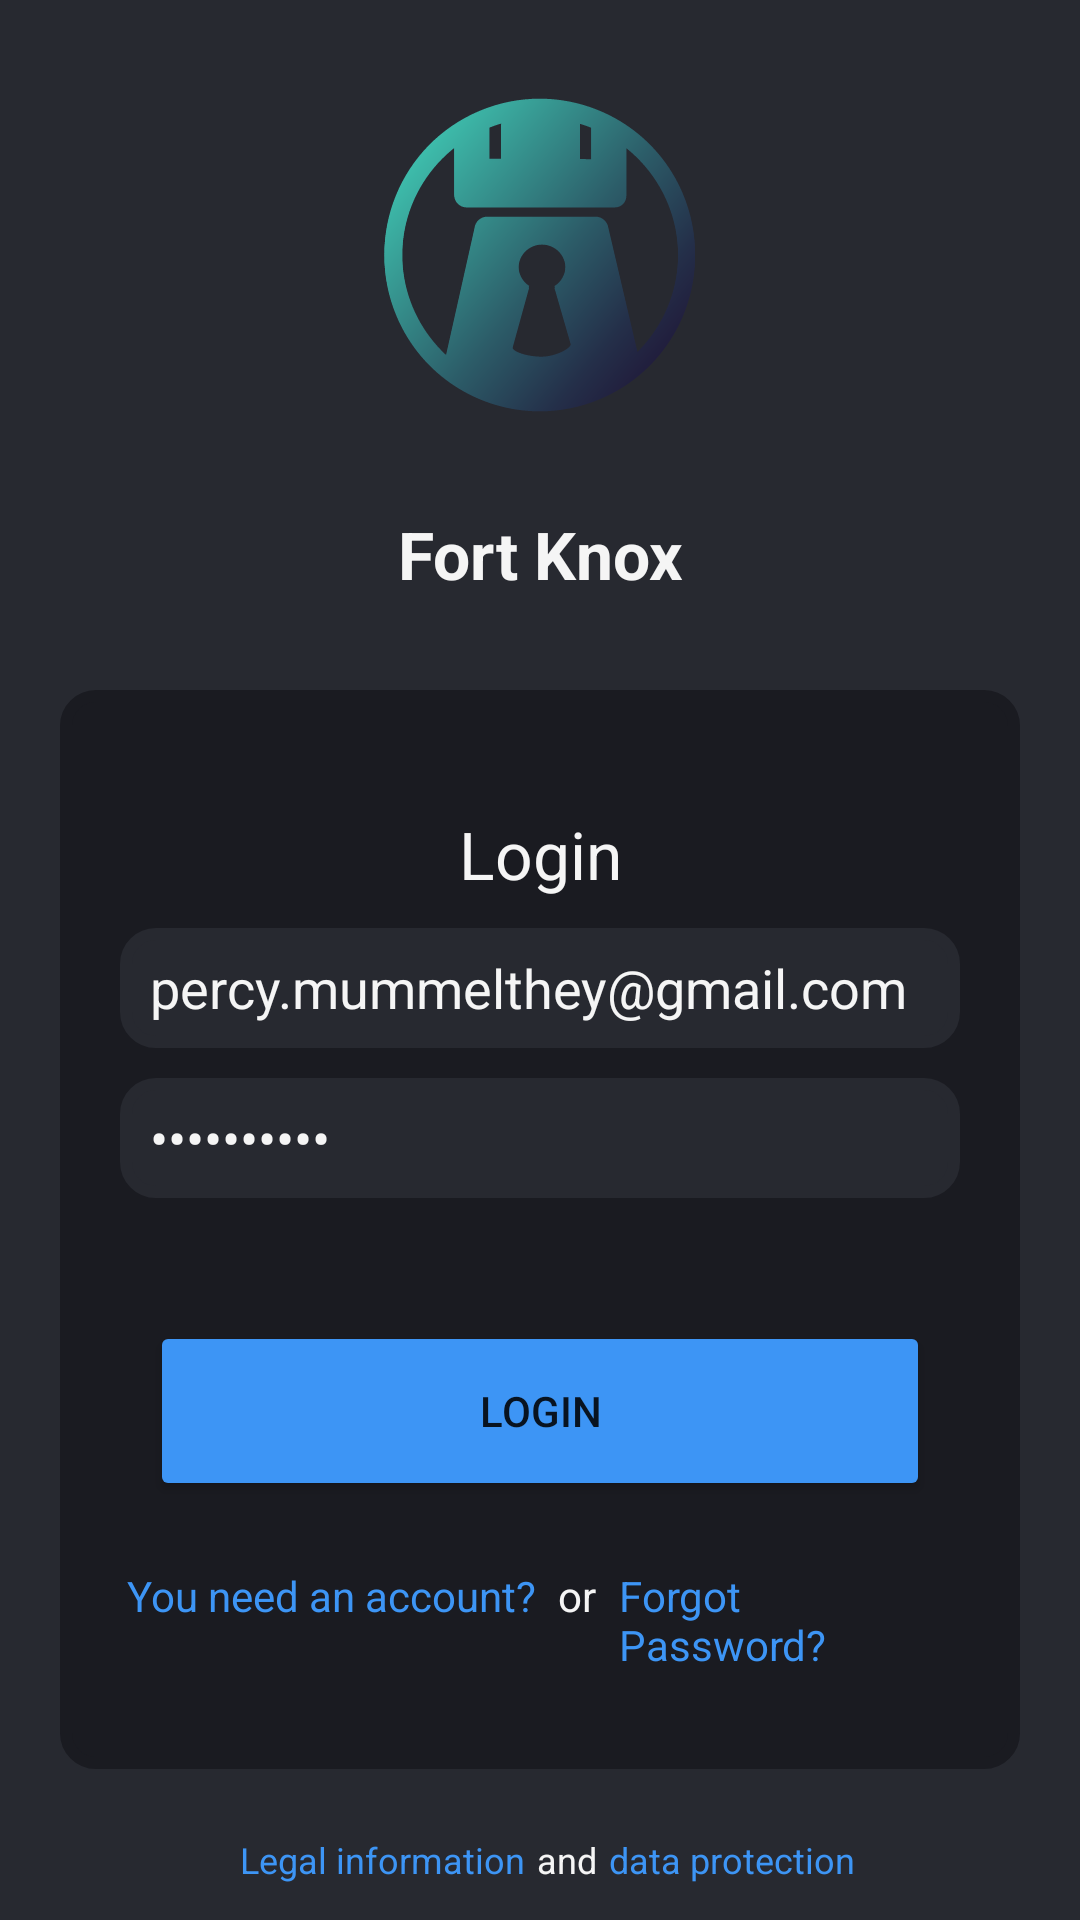

The Android layout XML behind this screen, and the referenced resources:
<!-- AndroidManifest.xml: application theme Theme.FortKnox -->
<!-- res/layout/fragment_login.xml -->
<?xml version="1.0" encoding="utf-8"?>
<FrameLayout xmlns:android="http://schemas.android.com/apk/res/android"
    xmlns:tools="http://schemas.android.com/tools"
    android:layout_width="match_parent"
    android:layout_height="match_parent"
    xmlns:app="http://schemas.android.com/apk/res-auto"
    android:background="@color/background"
    tools:context=".ui.login.LoginFragment">

    <androidx.constraintlayout.widget.ConstraintLayout
        android:layout_width="match_parent"
        android:layout_height="match_parent">

        <ImageView
            android:id="@+id/imageView2"
            android:layout_width="match_parent"
            android:layout_height="170dp"
            app:layout_constraintBottom_toTopOf="@+id/editTextTextPersonName"
            app:layout_constraintEnd_toEndOf="parent"
            app:layout_constraintHorizontal_bias="0.0"
            app:layout_constraintStart_toStartOf="parent"
            app:layout_constraintTop_toTopOf="parent"
            app:srcCompat="@drawable/ic_ford_knox_logo_foreground"
            android:contentDescription="@string/fort_knox_logo" />

        <TextView
            android:id="@+id/editTextTextPersonName"
            android:layout_width="match_parent"
            android:layout_height="40dp"
            android:text="@string/titleFortKnox"
            android:textAlignment="center"
            android:textStyle="bold"
            android:textAppearance="@style/TextAppearance.AppCompat.Large"
            android:textColor="@color/text_color_dark_mode"
            app:layout_constraintEnd_toEndOf="parent"
            app:layout_constraintStart_toStartOf="parent"
            app:layout_constraintTop_toBottomOf="@+id/imageView2" />

        <androidx.constraintlayout.widget.ConstraintLayout
            android:id="@+id/constraintLayoutLogin"
            android:layout_width="match_parent"
            android:layout_height="0dp"
            android:layout_margin="20dp"
            android:padding="20dp"
            android:background="@drawable/login_frame_background"
            app:layout_constraintBottom_toTopOf="@+id/layoutDataLegal"
            app:layout_constraintEnd_toEndOf="parent"
            app:layout_constraintHorizontal_bias="0.0"
            app:layout_constraintStart_toStartOf="parent"
            app:layout_constraintTop_toBottomOf="@+id/editTextTextPersonName">

            <TextView
                android:id="@+id/textView3"
                android:layout_width="match_parent"
                android:layout_height="wrap_content"
                android:layout_marginTop="20dp"
                android:layout_marginBottom="10dp"
                android:text="@string/loginHeadlineText"
                android:textAlignment="center"
                android:textColor="@color/text_color_dark_mode"
                android:textSize="22sp"
                app:layout_constraintBottom_toTopOf="@+id/editTextEmailAddress"
                app:layout_constraintEnd_toEndOf="parent"
                app:layout_constraintStart_toStartOf="parent"
                app:layout_constraintTop_toTopOf="parent" />

            <EditText
                android:id="@+id/editTextEmailAddress"
                android:layout_width="match_parent"
                android:layout_height="wrap_content"
                android:layout_marginTop="10dp"
                android:layout_marginBottom="10dp"
                android:background="@drawable/entry_frame_background"
                android:ems="10"
                android:hint="@string/mailHint"
                android:inputType="textEmailAddress"
                android:text="@string/default_account_user"
                android:textColor="@color/text_color_dark_mode"
                android:textColorHint="@color/hint_text_color"
                app:layout_constraintEnd_toEndOf="parent"
                app:layout_constraintHorizontal_bias="0.153"
                app:layout_constraintStart_toStartOf="parent"
                app:layout_constraintTop_toBottomOf="@+id/textView3" />

            <EditText
                android:id="@+id/editTextPassword"
                android:layout_width="match_parent"
                android:layout_height="wrap_content"
                android:layout_marginTop="10dp"
                android:background="@drawable/entry_frame_background"
                android:ems="10"
                android:hint="@string/passwordHint"
                android:inputType="textPassword"
                android:text="@string/defailt_account_password"
                android:textColor="@color/text_color_dark_mode"
                android:textColorHint="@color/hint_text_color"
                app:layout_constraintEnd_toEndOf="parent"
                app:layout_constraintStart_toStartOf="parent"
                app:layout_constraintTop_toBottomOf="@+id/editTextEmailAddress" />

            <Button
                android:id="@+id/register_button"
                android:layout_width="match_parent"
                android:layout_height="wrap_content"
                android:layout_marginStart="10dp"
                android:layout_marginEnd="10dp"
                android:layout_marginBottom="20dp"
                android:height="60dp"
                android:backgroundTint="@color/text_button_blue"
                android:text="@string/loginBtnText"
                app:layout_constraintBottom_toTopOf="@+id/layoutRegisterForgotPw"
                app:layout_constraintEnd_toEndOf="parent"
                app:layout_constraintHorizontal_bias="0.512"
                app:layout_constraintStart_toStartOf="parent" />

            <LinearLayout
                android:gravity="center"
                android:id="@+id/layoutRegisterForgotPw"
                android:layout_width="wrap_content"
                android:layout_height="wrap_content"
                android:layout_marginBottom="10dp"
                android:orientation="horizontal"
                app:layout_constraintEnd_toEndOf="parent"
                app:layout_constraintStart_toStartOf="parent"
                app:layout_constraintBottom_toBottomOf="@+id/constraintLayoutLogin"
                tools:layout_height="20dp">

                <TextView
                    android:id="@+id/tertiaryLoginButton"
                    android:layout_width="wrap_content"
                    android:layout_height="match_parent"
                    android:layout_margin="2dp"
                    android:text="@string/tertiaryToRegisterText"
                    android:textAlignment="textEnd"
                    android:textColor="@color/text_button_blue"/>

                <TextView
                    android:layout_width="20dp"
                    android:layout_height="match_parent"
                    android:layout_margin="2dp"
                    android:text="or"
                    android:textAlignment="center"
                    android:textColor="@color/text_color_dark_mode"/>

                <TextView
                    android:id="@+id/forgotPassword"
                    android:layout_width="wrap_content"
                    android:layout_height="match_parent"
                    android:layout_margin="2dp"
                    android:text="Forgot Password?"
                    android:textAlignment="textStart"
                    android:textColor="@color/text_button_blue"/>
            </LinearLayout>




        </androidx.constraintlayout.widget.ConstraintLayout>

        <LinearLayout
            android:gravity="center"
            android:id="@+id/layoutDataLegal"
            android:layout_width="wrap_content"
            android:layout_height="wrap_content"
            android:layout_marginStart="10dp"
            android:layout_marginEnd="10dp"
            android:layout_marginBottom="10dp"
            android:orientation="horizontal"
            app:layout_constraintBottom_toBottomOf="parent"
            app:layout_constraintEnd_toEndOf="parent"
            app:layout_constraintStart_toStartOf="parent"
            tools:layout_height="20dp">

            <TextView
                android:id="@+id/legalLoginText"
                android:layout_width="100dp"
                android:layout_height="match_parent"
                android:layout_margin="2dp"
                android:text="@string/legal_notification_text"
                android:textAlignment="textEnd"
                android:textColor="@color/text_button_blue"
                android:textSize="12sp" />

            <TextView
                android:id="@+id/andLoginText"
                android:layout_width="20dp"
                android:layout_height="match_parent"
                android:layout_margin="2dp"
                android:text="@string/and_text"
                android:textAlignment="center"
                android:textColor="@color/text_color_dark_mode"
                android:textSize="12sp" />

            <TextView
                android:id="@+id/dataProtectionLoginText"
                android:layout_width="82dp"
                android:layout_height="match_parent"
                android:layout_margin="2dp"
                android:text="@string/data_protection_text"
                android:textAlignment="textStart"
                android:textColor="@color/text_button_blue"
                android:textSize="12sp" />
        </LinearLayout>

    </androidx.constraintlayout.widget.ConstraintLayout>
</FrameLayout>
<!-- resources referenced by this layout -->
<resources>
  <color name="background">#272930</color>
  <color name="hint_text_color">#75FFFFFF</color>
  <color name="text_button_blue">#3D95F5</color>
  <color name="text_color_dark_mode">#F5F5F5</color>
  <!-- drawable entry_frame_background (drawable) -->
  <?xml version="1.0" encoding="utf-8"?>
  <shape xmlns:android="http://schemas.android.com/apk/res/android"
      android:shape="rectangle">
      <stroke
          android:width="4dp"
          android:color="@color/background" />
  
      <solid
          android:color="@color/background"/>
  
      <size
          android:height="40dp"/>
  
      <corners android:radius="10dp" />
  
      <padding
          android:left="10dp"
          android:top="5dp"
          android:right="10dp"
          android:bottom="5dp" >
      </padding>
  
  </shape>
  <!-- drawable ic_ford_knox_logo_foreground: vector/xml drawable (drawable, 8049 chars, omitted) -->
  <!-- drawable login_frame_background (drawable) -->
  <?xml version="1.0" encoding="utf-8"?>
  <shape xmlns:android="http://schemas.android.com/apk/res/android"
      android:shape="rectangle">
      <stroke
          android:width="4dp"
          android:color="@color/background_frames" />
  
      <solid
          android:color="@color/background_frames"/>
  
      // Reduce the corner radius value
      <corners android:radius="10dp" />
  
      <padding
          android:left="20dp"
          android:top="10dp"
          android:right="20dp"
          android:bottom="10dp"    >
      </padding>
  
  </shape>
  <string name="and_text">and</string>
  <string name="data_protection_text">data protection</string>
  <string name="defailt_account_password">Test12345.</string>
  <string name="default_account_user">percy.mummelthey@gmail.com</string>
  <string name="fort_knox_logo">Fort_Knox_Logo</string>
  <string name="legal_notification_text">Legal information</string>
  <string name="loginBtnText">Login</string>
  <string name="loginHeadlineText">Login</string>
  <string name="mailHint">E-Mail:</string>
  <string name="passwordHint">Password:</string>
  <string name="tertiaryToRegisterText">You need an account?</string>
  <string name="titleFortKnox">Fort Knox</string>
  <style name="Theme.FortKnox" parent="Theme.MaterialComponents.DayNight.DarkActionBar">
          
          <item name="colorPrimary">@color/black</item>
          <item name="colorPrimaryVariant">@color/colorPrimary</item>
          <item name="colorOnPrimary">@color/white</item>
          
          <item name="colorSecondary">@color/teal_200</item>
          <item name="colorSecondaryVariant">@color/teal_700</item>
          <item name="colorOnSecondary">@color/black</item>
          
          <item name="android:statusBarColor" tools:targetApi="l">?attr/colorPrimaryVariant</item>
          
      </style>
  <color name="background_frames">#1A1B21</color>
  <color name="black">#FF000000</color>
  <color name="colorPrimary">#3F51B5</color>
  <color name="white">#FFFFFFFF</color>
  <color name="teal_200">#FF03DAC5</color>
  <color name="teal_700">#FF018786</color>
</resources>
